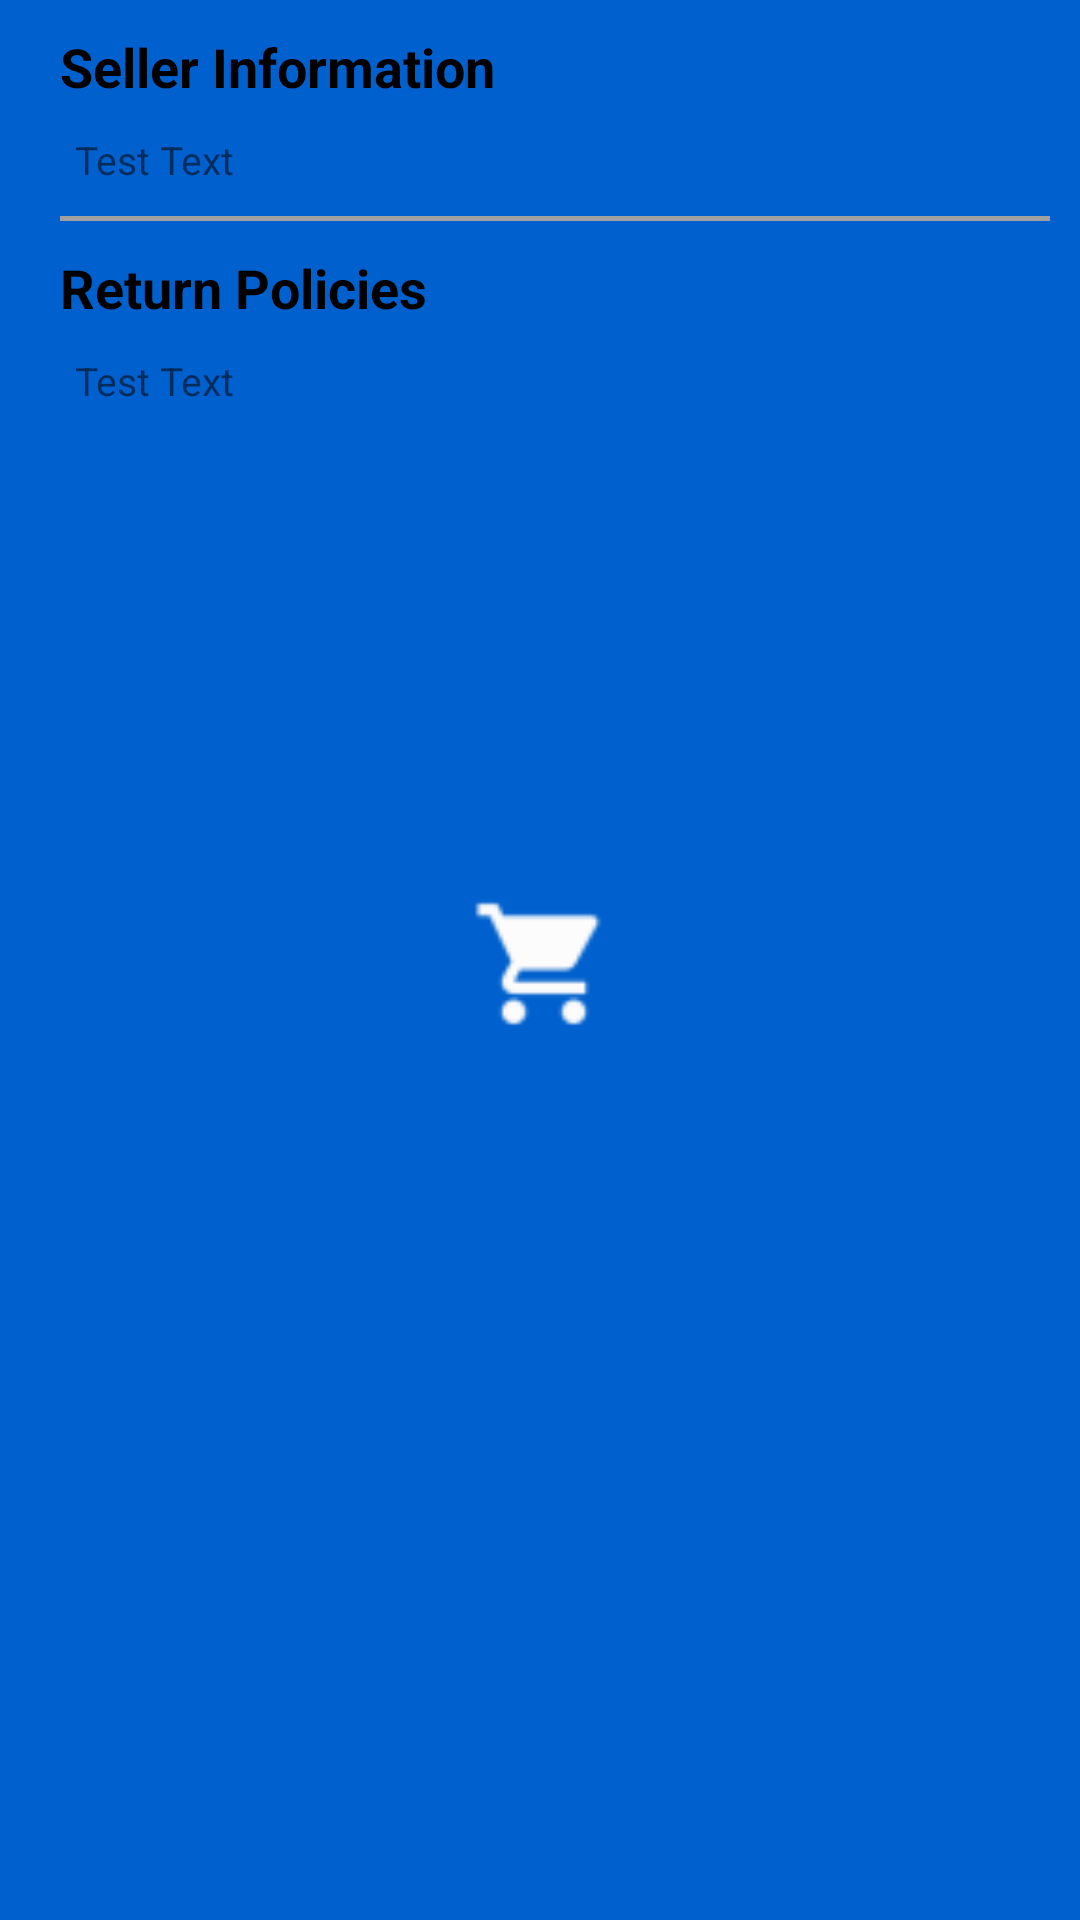

The Android layout XML behind this screen, and the referenced resources:
<!-- AndroidManifest.xml: application theme AppTheme.Launcher -->
<!-- res/layout/fragment_seller_info.xml -->
<?xml version="1.0" encoding="utf-8"?>
<RelativeLayout xmlns:android="http://schemas.android.com/apk/res/android"
    xmlns:tools="http://schemas.android.com/tools"
    android:layout_width="match_parent"
    android:layout_height="wrap_content"
    android:gravity="top"
    android:theme="@style/AppTheme"
    tools:context=".SellerInfoFragment">

    <ScrollView
        android:layout_width="match_parent"
        android:layout_height="wrap_content">

        <RelativeLayout
            android:layout_width="match_parent"
            android:layout_height="wrap_content"
            android:gravity="top"
            android:orientation="vertical"
            android:paddingStart="@dimen/fragments_margin_small"
            android:paddingTop="@dimen/fragments_margin_small"
            android:paddingEnd="@dimen/fragments_margin_small"
            android:paddingBottom="@dimen/fragments_margin_small">

            <LinearLayout
                android:id="@+id/sellerinfo_information_layout"
                android:layout_width="match_parent"
                android:layout_height="wrap_content"
                android:gravity="top"
                android:orientation="vertical">

                <TextView
                    android:id="@+id/sellerinfo_information_title"
                    android:layout_width="match_parent"
                    android:layout_height="wrap_content"
                    android:layout_marginStart="@dimen/fragments_margin_small"
                    android:gravity="start"
                    android:text="@string/seller_information"
                    android:textColor="@color/black"
                    android:textSize="@dimen/toolbartext"
                    android:textStyle="bold" />

                <TextView
                    android:id="@+id/sellerinfo_information_content"
                    android:layout_width="match_parent"
                    android:layout_height="wrap_content"
                    android:layout_marginStart="@dimen/fragments_margin_big"
                    android:layout_marginTop="@dimen/fragments_margin_small"
                    android:gravity="start"
                    android:text="@string/test_text"
                    android:textSize="@dimen/search_item_ship" />
            </LinearLayout>

            <LinearLayout
                android:id="@+id/sellerinfo_ReturnPolicy_layout"
                android:layout_width="match_parent"
                android:layout_height="wrap_content"
                android:gravity="top"
                android:layout_below="@id/sellerinfo_information_layout"
                android:orientation="vertical">

                <View
                    android:id="@+id/sellerinfo_hrline_1"
                    android:layout_width="fill_parent"
                    android:layout_height="1.5dp"
                    android:layout_marginStart="@dimen/fragments_margin_small"
                    android:layout_marginTop="@dimen/fragments_margin_small"
                    android:background="@color/gray" />

                <TextView
                    android:id="@+id/sellerinfo_ReturnPolicy_title"
                    android:layout_width="match_parent"
                    android:layout_height="wrap_content"
                    android:layout_marginStart="@dimen/fragments_margin_small"
                    android:layout_marginTop="@dimen/fragments_margin_small"
                    android:gravity="start"
                    android:text="@string/return_policies"
                    android:textColor="@color/black"
                    android:textSize="@dimen/toolbartext"
                    android:textStyle="bold" />

                <TextView
                    android:id="@+id/sellerinfo_ReturnPolicy_content"
                    android:layout_width="match_parent"
                    android:layout_height="wrap_content"
                    android:layout_marginStart="@dimen/fragments_margin_big"
                    android:layout_marginTop="@dimen/fragments_margin_small"
                    android:gravity="start"
                    android:text="@string/test_text"
                    android:textSize="@dimen/search_item_ship" />
            </LinearLayout>
        </RelativeLayout>
    </ScrollView>
</RelativeLayout>
<!-- resources referenced by this layout -->
<resources>
  <color name="black">#000000</color>
  <color name="gray">#a0a0a0</color>
  <dimen name="fragments_margin_big">15dp</dimen>
  <dimen name="fragments_margin_small">10dp</dimen>
  <dimen name="search_item_ship">13sp</dimen>
  <dimen name="toolbartext">18sp</dimen>
  <string name="return_policies">Return Policies</string>
  <string name="seller_information">Seller Information</string>
  <string name="test_text">Test Text</string>
  <style name="AppTheme" parent="Theme.AppCompat.Light.NoActionBar">
          
          <item name="android:textColorPrimary">@color/black</item>
          <item name="android:colorAccent">@color/purple</item>
          <item name="android:colorPrimary">@color/orange</item>
          <item name="android:colorControlActivated">@color/purple</item>
      </style>
  <style name="AppTheme.Launcher" parent="Theme.AppCompat.DayNight.NoActionBar">
          <item name="android:windowBackground">@drawable/ic_launcher_foreground</item>
          
          
      </style>
  <color name="purple">#a000a0</color>
  <color name="orange">#D97855</color>
  <!-- drawable ic_launcher_foreground (drawable) -->
  <?xml version="1.0" encoding="utf-8"?>
  <layer-list xmlns:android="http://schemas.android.com/apk/res/android" android:opacity="opaque">
  
      
      <item android:drawable="@color/blue"/>
  
      
      <item>
  
          <bitmap
              android:src="@mipmap/ic_launcher"
              android:gravity="center"/>
  
      </item>
  
  </layer-list>
  <color name="blue">#0061CE</color>
</resources>
